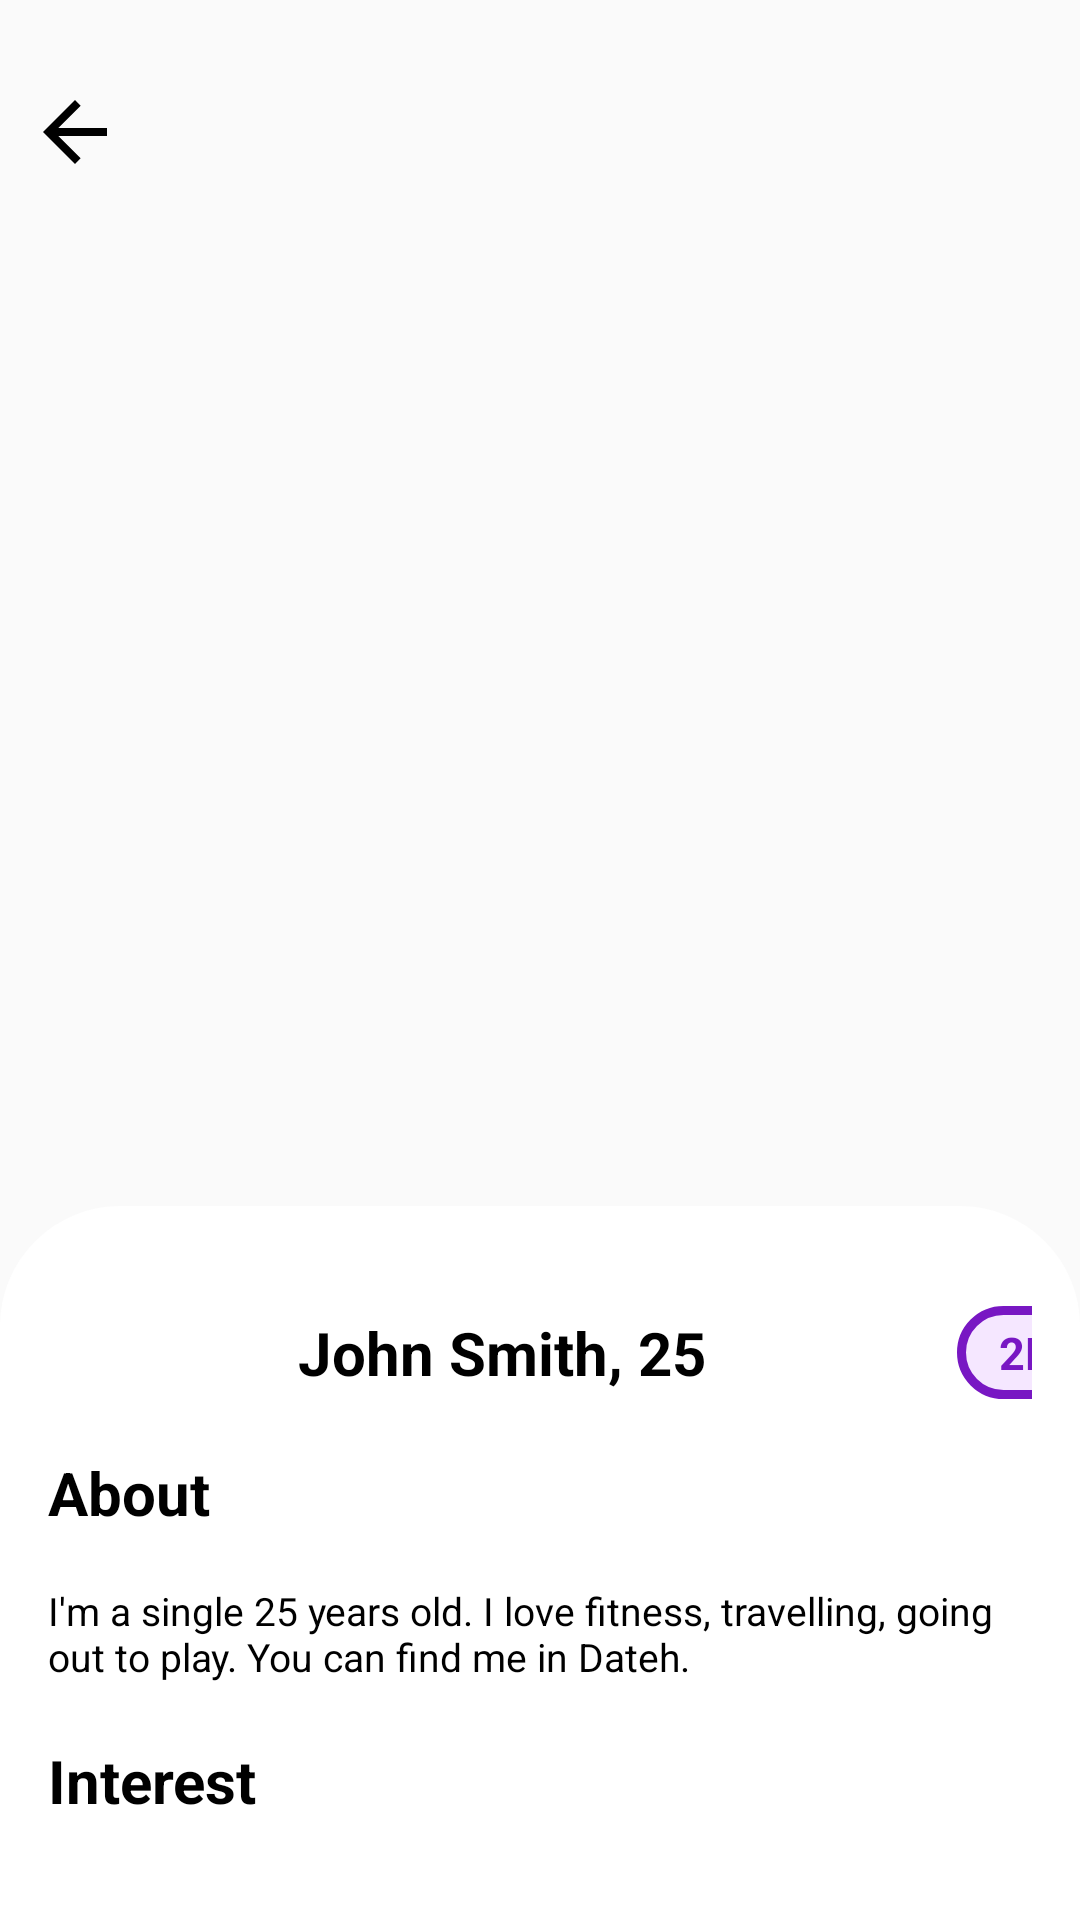

This screen was rendered from an Android layout file. Write that file and the resources it references.
<!-- AndroidManifest.xml: application theme Theme.AppCompat.Light.NoActionBar -->
<!-- res/layout/actitvity_profile.xml -->
<RelativeLayout xmlns:android="http://schemas.android.com/apk/res/android"
    android:layout_width="match_parent"
    android:layout_height="match_parent"
    xmlns:app="http://schemas.android.com/apk/res-auto"
    android:orientation="vertical"
    android:layout_marginTop="0dp">

    

    

    <androidx.viewpager.widget.ViewPager
        android:id="@+id/viewPager"
        android:layout_width="match_parent"
        android:layout_height="match_parent"
        android:layout_alignParentStart="true"
        android:layout_alignParentTop="true"
        android:layout_marginStart="0dp"
        android:layout_marginTop="-2dp" />

    <ImageButton
        android:id="@+id/signinBack"
        android:layout_width="50dp"
        android:layout_height="wrap_content"
        android:layout_gravity="left"
        android:background="@color/transparentcolor"
        android:layout_marginTop="20dp"
        android:layout_marginBottom="20dp"
        android:minHeight="48dp"
        app:srcCompat="@drawable/ic_back1" />

    <LinearLayout
        android:layout_width="match_parent"
        android:layout_height="wrap_content"
        android:layout_alignParentBottom="true"
        android:layout_marginBottom="0dp"
        android:background="@drawable/profile_tag"
        android:orientation="vertical"
        android:padding="16dp">

        <LinearLayout
            android:layout_width="match_parent"
            android:layout_height="wrap_content"
            android:layout_gravity="center">

            <TextView
                android:id="@+id/textViewNameAge"
                android:layout_width="303dp"
                android:layout_height="66dp"
                android:gravity="center"
                android:text="John Smith, 25"
                android:textColor="@color/black"
                android:textSize="20sp"
                android:textStyle="bold" />

            <TextView
                android:id="@+id/textViewDistance"
                android:layout_width="59dp"
                android:layout_height="31dp"
                android:layout_gravity="center"
                android:background="@drawable/distance"
                android:gravity="center"
                android:text="2Km"
                android:textAlignment="center"
                android:textColor="@color/violet"
                android:textSize="15sp"
                android:textStyle="bold" />

        </LinearLayout>


        <TextView
            android:layout_width="match_parent"
            android:layout_height="44dp"
            android:text="About"
            android:textColor="@color/black"
            android:textSize="20sp"
            android:textStyle="bold" />

        <TextView
            android:id="@+id/textViewIntroduce"
            android:layout_width="match_parent"
            android:layout_height="52dp"
            android:text="I'm a single 25 years old. I love fitness, travelling, going out to play. You can find me in Dateh."
            android:textColor="@color/black"
            android:textSize="13sp" />

        <TextView

            android:layout_width="match_parent"
            android:layout_height="44dp"
            android:text="Interest"
            android:textColor="@color/black"
            android:textSize="20sp"
            android:textStyle="bold" />

        <androidx.recyclerview.widget.RecyclerView
            android:id="@+id/rcHobby"
            android:layout_width="wrap_content"
            android:layout_height="wrap_content" />
    </LinearLayout>

</RelativeLayout>
<!-- resources referenced by this layout -->
<resources>
  <color name="black">#FF000000</color>
  <color name="transparentcolor">#00000000</color>
  <color name="violet">#7817C3</color>
  <!-- drawable distance (drawable) -->
  <?xml version="1.0" encoding="utf-8"?>
  <shape
      android:shape="rectangle"
      xmlns:android="http://schemas.android.com/apk/res/android">
      <solid android:color="@color/light_violet"></solid>
      <corners android:radius="150dp" />
      <stroke android:width="3sp"
          android:color="@color/violet"></stroke>
  </shape>
  <!-- drawable ic_back1 (drawable) -->
  <vector android:autoMirrored="true"
      android:height="32dp"
      android:tint="#000000"
      android:viewportHeight="24"
      android:viewportWidth="24"
      android:width="32dp"
      xmlns:android="http://schemas.android.com/apk/res/android">
      <path
          android:fillColor="#FFFFFF"
          android:pathData="M20,11H7.83l5.59,-5.59L12,4l-8,8 8,8 1.41,-1.41L7.83,13H20v-2z"
          android:alpha="0.5"/>
  </vector>
  <!-- drawable profile_tag (drawable) -->
  <?xml version="1.0" encoding="utf-8"?>
  <shape
      android:shape="rectangle"
      xmlns:android="http://schemas.android.com/apk/res/android">
      <solid android:color="@color/white"></solid>
      <corners android:topLeftRadius="40dp"
          android:topRightRadius="40dp"/>
  </shape>
  <color name="light_violet">#F5E7FF</color>
  <color name="white">#FFFFFFFF</color>
</resources>
